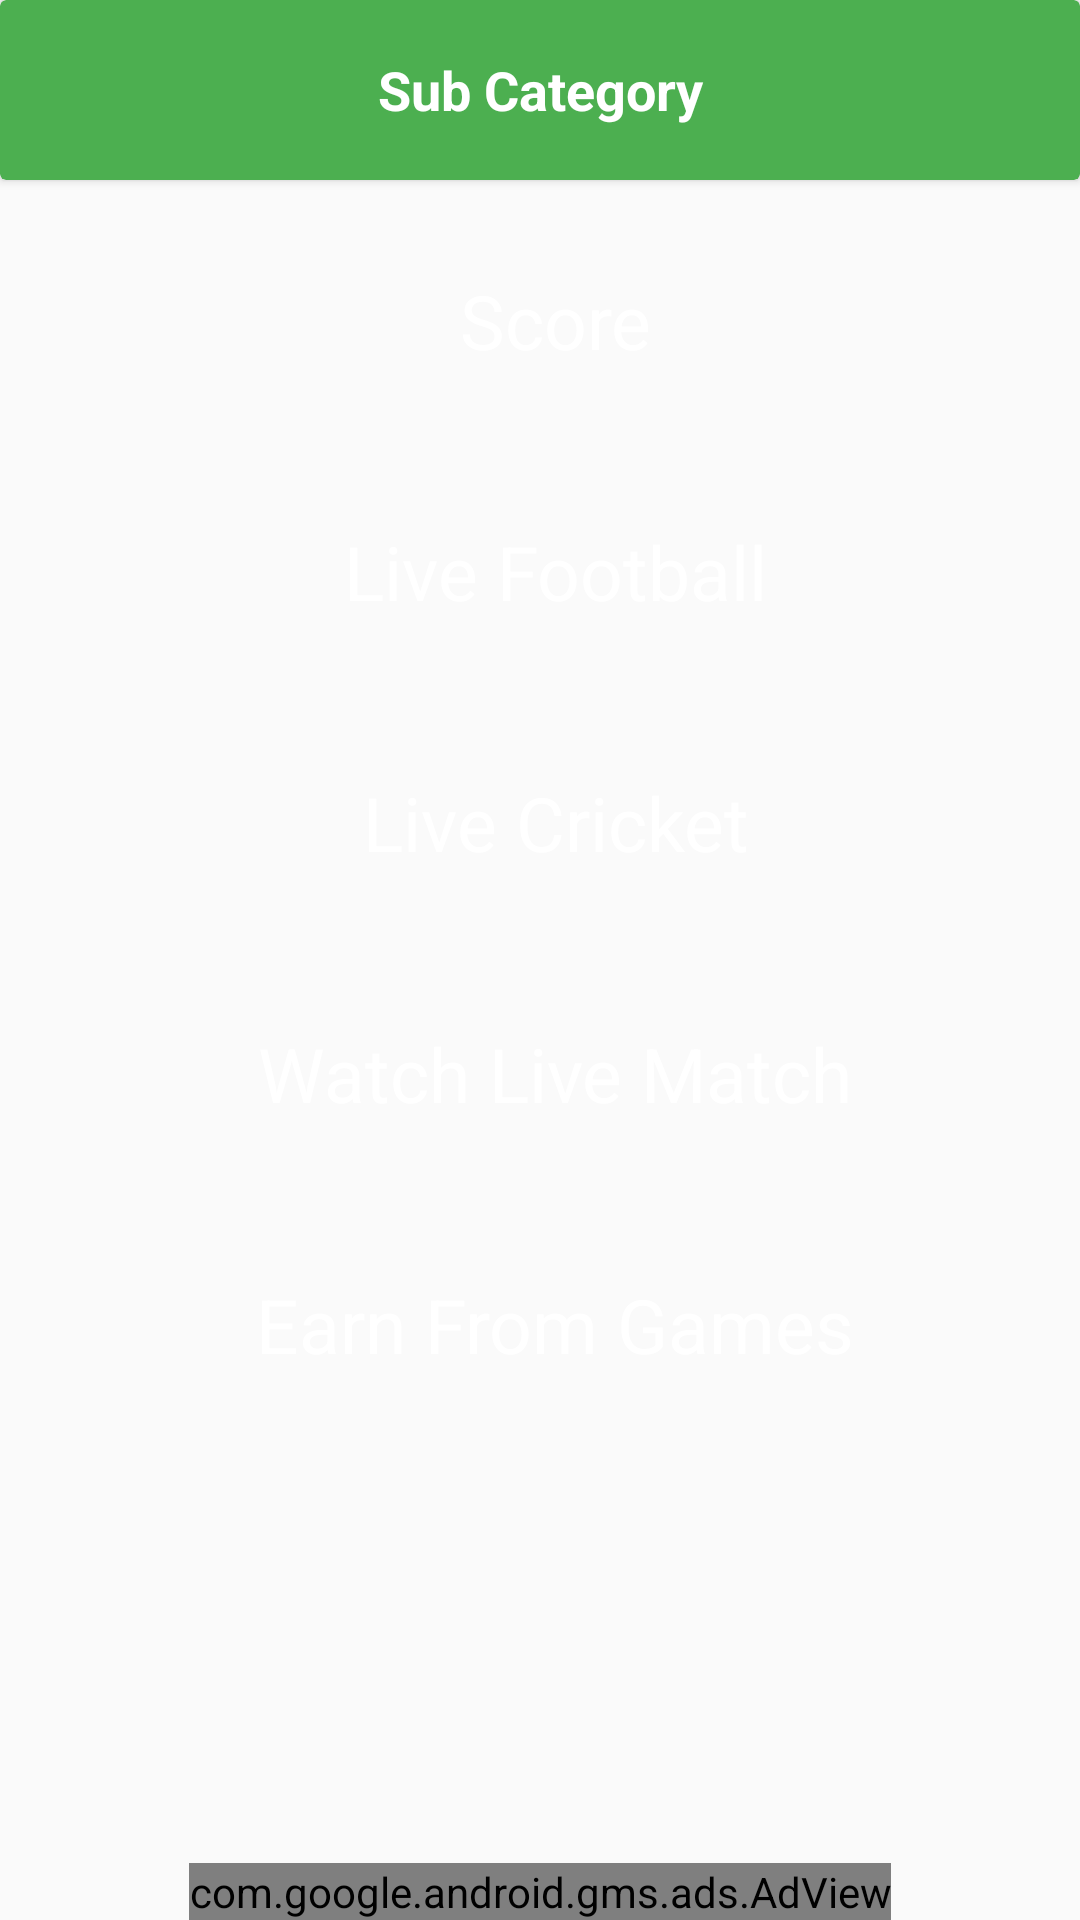

Layout XML and referenced resources for this Android screen:
<!-- AndroidManifest.xml: application theme Theme.1xBetSportsHelpApp -->
<!-- res/layout/activity_sub_category.xml -->
<?xml version="1.0" encoding="utf-8"?>
<RelativeLayout xmlns:android="http://schemas.android.com/apk/res/android"
    xmlns:app="http://schemas.android.com/apk/res-auto"
    xmlns:tools="http://schemas.android.com/tools"
    android:layout_width="match_parent"
    android:layout_height="match_parent"
    tools:context=".SubCategoryActivity">


    <LinearLayout
        android:layout_width="match_parent"
        android:layout_height="match_parent"
        android:orientation="vertical">

        <androidx.cardview.widget.CardView
            android:layout_width="match_parent"
            android:layout_height="60dp"
            app:cardBackgroundColor="@color/green">

            <ImageView
                android:id="@+id/backButton"
                android:layout_width="wrap_content"
                android:layout_height="wrap_content"
                android:layout_gravity="center_vertical"
                android:layout_marginStart="20dp"
                android:src="@drawable/baseline_arrow_back_24" />

            <TextView
                android:layout_width="match_parent"
                android:layout_height="wrap_content"
                android:layout_gravity="center"
                android:gravity="center"
                android:text="Sub Category"
                android:textColor="@color/white"
                android:textSize="18sp"
                android:textStyle="bold" />

        </androidx.cardview.widget.CardView>

        <LinearLayout
            android:layout_width="match_parent"
            android:layout_height="match_parent"
            android:orientation="vertical"
            android:padding="10dp">

            <LinearLayout
                android:id="@+id/sc1"
                android:layout_width="match_parent"
                android:layout_height="wrap_content"
                android:background="@drawable/home_card"
                android:gravity="center_vertical"
                android:orientation="horizontal"
                android:padding="20dp">


                <TextView
                    android:layout_width="match_parent"
                    android:layout_height="wrap_content"
                    android:layout_marginStart="10dp"
                    android:layout_weight="1"
                    android:gravity="center"
                    android:text="Score"
                    android:textColor="@color/white"
                    android:textSize="25sp" />

            </LinearLayout>

            <View
                android:layout_width="match_parent"
                android:layout_height="10dp"/>

            <LinearLayout
                android:id="@+id/sc2"
                android:layout_width="match_parent"
                android:layout_height="wrap_content"
                android:background="@drawable/home_card"
                android:gravity="center_vertical"
                android:orientation="horizontal"
                android:padding="20dp">


                <TextView
                    android:layout_width="match_parent"
                    android:layout_height="wrap_content"
                    android:layout_marginStart="10dp"
                    android:layout_weight="1"
                    android:gravity="center"
                    android:text="Live Football"
                    android:textColor="@color/white"
                    android:textSize="25sp" />

            </LinearLayout>

            <View
                android:layout_width="match_parent"
                android:layout_height="10dp"/>

            <LinearLayout
                android:id="@+id/sc3"
                android:layout_width="match_parent"
                android:layout_height="wrap_content"
                android:background="@drawable/home_card"
                android:gravity="center_vertical"
                android:orientation="horizontal"
                android:padding="20dp">


                <TextView
                    android:layout_width="match_parent"
                    android:layout_height="wrap_content"
                    android:layout_marginStart="10dp"
                    android:layout_weight="1"
                    android:gravity="center"
                    android:text="Live Cricket"
                    android:textColor="@color/white"
                    android:textSize="25sp" />

            </LinearLayout>

            <View
                android:layout_width="match_parent"
                android:layout_height="10dp"/>

            <LinearLayout
                android:id="@+id/sc4"
                android:layout_width="match_parent"
                android:layout_height="wrap_content"
                android:background="@drawable/home_card"
                android:gravity="center_vertical"
                android:orientation="horizontal"
                android:padding="20dp">


                <TextView
                    android:layout_width="match_parent"
                    android:layout_height="wrap_content"
                    android:layout_marginStart="10dp"
                    android:layout_weight="1"
                    android:gravity="center"
                    android:text="Watch Live Match"
                    android:textColor="@color/white"
                    android:textSize="25sp" />

            </LinearLayout>

            <View
                android:layout_width="match_parent"
                android:layout_height="10dp"/>

            <LinearLayout
                android:id="@+id/sc5"
                android:layout_width="match_parent"
                android:layout_height="wrap_content"
                android:background="@drawable/home_card"
                android:gravity="center_vertical"
                android:orientation="horizontal"
                android:padding="20dp">


                <TextView
                    android:layout_width="match_parent"
                    android:layout_height="wrap_content"
                    android:layout_marginStart="10dp"
                    android:layout_weight="1"
                    android:gravity="center"
                    android:text="Earn From Games"
                    android:textColor="@color/white"
                    android:textSize="25sp" />

            </LinearLayout>

        </LinearLayout>



    </LinearLayout>

    <com.google.android.gms.ads.AdView
        xmlns:ads="http://schemas.android.com/apk/res-auto"
        android:id="@+id/adView"
        android:layout_width="wrap_content"
        android:layout_height="wrap_content"
        android:layout_centerHorizontal="true"
        android:layout_alignParentBottom="true"
        ads:adSize="BANNER"
        ads:adUnitId="@string/bannerSubCategory">
    </com.google.android.gms.ads.AdView>

</RelativeLayout>
<!-- resources referenced by this layout -->
<resources>
  <color name="green">#4CAF50</color>
  <color name="white">#FFFFFFFF</color>
  <string name="bannerSubCategory">ca-app-pub-3940256099942544/6300978111</string>
  <style name="Theme.1xBetSportsHelpApp" parent="Theme.AppCompat.DayNight.NoActionBar">
          
          <item name="colorPrimary">@color/green</item>
          <item name="colorPrimaryVariant">@color/green</item>
          <item name="colorOnPrimary">@color/white</item>
          
          <item name="colorSecondary">@color/teal_200</item>
          <item name="colorSecondaryVariant">@color/teal_700</item>
          <item name="colorOnSecondary">@color/black</item>
          
          <item name="android:statusBarColor">?attr/colorPrimaryVariant</item>
          
      </style>
  <color name="teal_200">#FF03DAC5</color>
  <color name="teal_700">#FF018786</color>
  <color name="black">#FF000000</color>
</resources>
